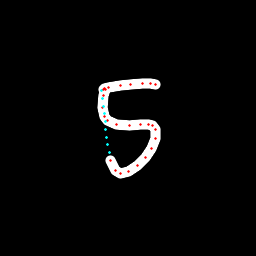

The file beside this chart, header and first rows:
x, y, hover, eod
105.5, 89, 0.0, 0.0
105.1, 89.96, 0.0, 0.0
103.3, 95.67, 0.0, 0.0
102.8, 107.2, 0.0, 0.0
104.2, 116, 0.0, 0.0
107, 120.6, 0.0, 0.0
116.9, 124.7, 0.0, 0.0
129.2, 125.6, 0.0, 0.0
140.7, 124.8, 0.0, 0.0
148.7, 124.4, 0.0, 0.0
152.2, 125.5, 0.0, 0.0
155.2, 129.1, 0.0, 0.0
155.3, 138.4, 0.0, 0.0
151.4, 148, 0.0, 0.0
145.2, 157.1, 0.0, 0.0
137.2, 165.2, 0.0, 0.0
128.5, 171.5, 0.0, 0.0
120.8, 173.6, 0.0, 0.0
115.4, 170.9, 0.0, 0.0
110.3, 160.9, 0.0, 0.0
109.1, 152.8, 1.0, 0.0
107.9, 145, 1.0, 0.0
106.9, 137.2, 1.0, 0.0
105.9, 129.4, 1.0, 0.0
105.2, 121.6, 1.0, 0.0
104.5, 113.8, 1.0, 0.0
103.6, 106, 1.0, 0.0
102.7, 98.28, 1.0, 0.0
101.7, 90.67, 1.0, 0.0
103.1, 89.57, 0.0, 0.0
104.6, 88.38, 0.0, 0.0
108.3, 87.36, 0.0, 0.0
120, 85.61, 0.0, 0.0
130.5, 84.46, 0.0, 0.0
142.1, 83.65, 0.0, 0.0
150.2, 83.67, 0.0, 0.0
155.7, 84.38, 0.0, 1.0
